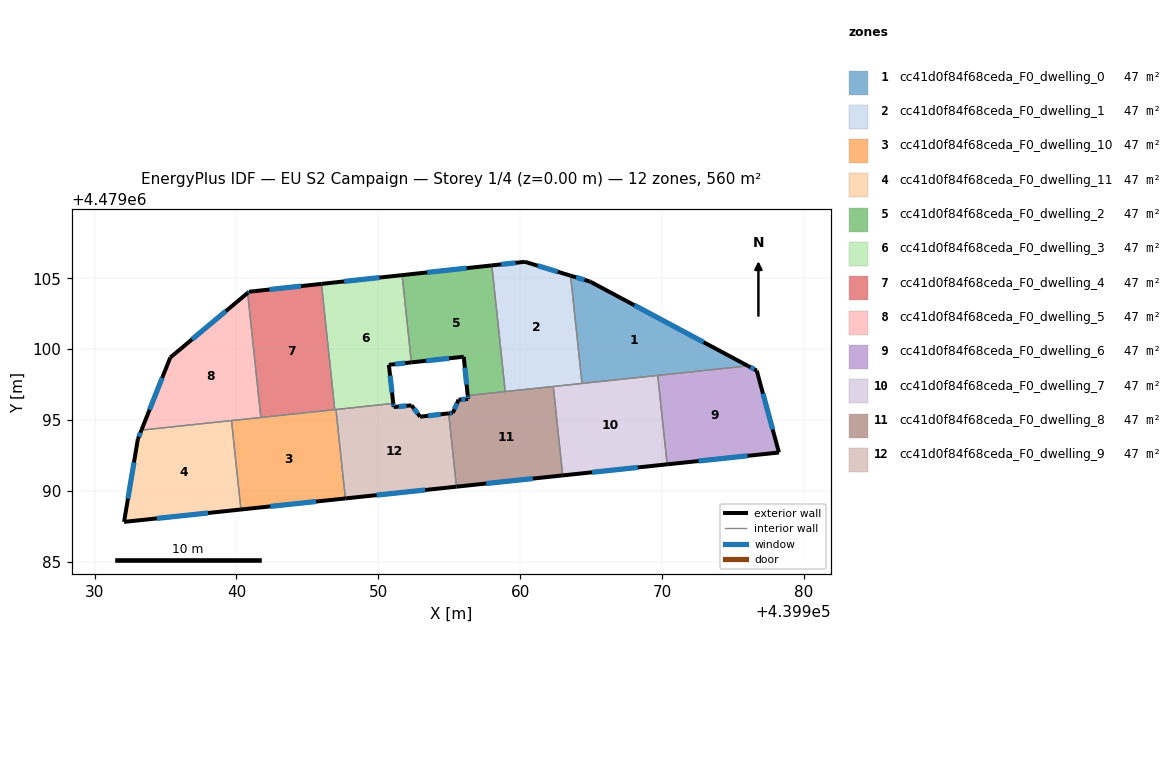
=== STOREY PLAN SPEC (per zone: floor XY polygon, exterior-wall plan segments, windows/doors) ===
zone 1: cc41d0f84f68ceda_F0_dwelling_0  (46.7 m²)
  floor: (439976.05, 4479098.82) (439964.36, 4479097.58) (439963.55, 4479105.18) (439964.93, 4479104.77)
  exterior wall: (439964.93, 4479104.77) – (439963.55, 4479105.18)  [1.4 m]
    window: (439964.54, 4479104.88) – (439963.94, 4479105.07)  [0.8 m²]
  exterior wall: (439976.05, 4479098.82) – (439964.93, 4479104.77)  [12.6 m]
    window: (439972.93, 4479100.49) – (439968.05, 4479103.10)  [7.3 m²]
  interior walls: 3
zone 2: cc41d0f84f68ceda_F0_dwelling_1  (46.7 m²)
  floor: (439963.55, 4479105.18) (439964.36, 4479097.58) (439958.95, 4479097.01) (439958.00, 4479105.91) (439960.33, 4479106.16)
  exterior wall: (439960.33, 4479106.16) – (439958.00, 4479105.91)  [2.3 m]
    window: (439959.68, 4479106.09) – (439958.66, 4479105.98)  [1.3 m²]
  exterior wall: (439963.55, 4479105.18) – (439960.33, 4479106.16)  [3.4 m]
    window: (439962.65, 4479105.46) – (439961.24, 4479105.88)  [1.9 m²]
  interior walls: 4
zone 3: cc41d0f84f68ceda_F0_dwelling_10  (46.7 m²)
  floor: (439947.02, 4479095.75) (439947.68, 4479089.48) (439940.32, 4479088.70) (439939.65, 4479094.97)
  exterior wall: (439940.32, 4479088.70) – (439947.68, 4479089.48)  [7.4 m]
    window: (439942.38, 4479088.92) – (439945.61, 4479089.26)  [4.3 m²]
  interior walls: 5
zone 4: cc41d0f84f68ceda_F0_dwelling_11  (46.7 m²)
  floor: (439939.65, 4479094.97) (439940.32, 4479088.70) (439932.08, 4479087.82) (439933.05, 4479093.66) (439933.30, 4479094.29)
  exterior wall: (439932.08, 4479087.82) – (439940.32, 4479088.70)  [8.3 m]
    window: (439934.39, 4479088.07) – (439938.00, 4479088.45)  [4.8 m²]
  exterior wall: (439933.05, 4479093.66) – (439932.08, 4479087.82)  [5.9 m]
    window: (439932.78, 4479092.02) – (439932.35, 4479089.46)  [3.4 m²]
  exterior wall: (439933.30, 4479094.29) – (439933.05, 4479093.66)  [0.7 m]
    window: (439933.23, 4479094.11) – (439933.12, 4479093.83)  [0.4 m²]
  interior walls: 2
zone 5: cc41d0f84f68ceda_F0_dwelling_2  (46.7 m²)
  floor: (439958.00, 4479105.91) (439958.95, 4479097.01) (439956.30, 4479096.73) (439956.02, 4479099.46) (439952.33, 4479099.07) (439951.68, 4479105.22)
  exterior wall: (439956.02, 4479099.46) – (439956.30, 4479096.73)  [2.7 m]
    window: (439956.10, 4479098.70) – (439956.23, 4479097.50)  [1.6 m²]
  exterior wall: (439952.33, 4479099.07) – (439956.02, 4479099.46)  [3.7 m]
    window: (439953.37, 4479099.18) – (439954.99, 4479099.35)  [2.1 m²]
  exterior wall: (439958.00, 4479105.91) – (439951.68, 4479105.22)  [6.4 m]
    window: (439956.23, 4479105.71) – (439953.45, 4479105.41)  [3.7 m²]
  interior walls: 3
zone 6: cc41d0f84f68ceda_F0_dwelling_3  (46.7 m²)
  floor: (439951.68, 4479105.22) (439952.33, 4479099.07) (439950.74, 4479098.90) (439951.06, 4479096.17) (439946.93, 4479095.74) (439945.99, 4479104.60)
  exterior wall: (439951.06, 4479096.17) – (439950.74, 4479098.90)  [2.7 m]
    window: (439950.97, 4479096.94) – (439950.83, 4479098.13)  [1.6 m²]
  exterior wall: (439951.68, 4479105.22) – (439945.99, 4479104.60)  [5.7 m]
    window: (439950.08, 4479105.05) – (439947.59, 4479104.78)  [3.3 m²]
  exterior wall: (439950.74, 4479098.90) – (439952.33, 4479099.07)  [1.6 m]
    window: (439951.19, 4479098.95) – (439951.88, 4479099.02)  [0.9 m²]
  interior walls: 4
zone 7: cc41d0f84f68ceda_F0_dwelling_4  (46.7 m²)
  floor: (439945.99, 4479104.60) (439946.93, 4479095.74) (439941.72, 4479095.19) (439940.79, 4479103.96) (439940.89, 4479104.05)
  exterior wall: (439940.89, 4479104.05) – (439940.79, 4479103.96)  [0.1 m]
    window: (439940.86, 4479104.03) – (439940.82, 4479103.99)  [0.1 m²]
  exterior wall: (439945.99, 4479104.60) – (439940.89, 4479104.05)  [5.1 m]
    window: (439944.56, 4479104.45) – (439942.32, 4479104.20)  [3.0 m²]
  interior walls: 3
zone 8: cc41d0f84f68ceda_F0_dwelling_5  (46.7 m²)
  floor: (439940.79, 4479103.96) (439941.72, 4479095.19) (439933.30, 4479094.29) (439935.33, 4479099.41)
  exterior wall: (439935.33, 4479099.41) – (439933.30, 4479094.29)  [5.5 m]
    window: (439934.76, 4479097.97) – (439933.87, 4479095.73)  [3.2 m²]
  exterior wall: (439940.79, 4479103.96) – (439935.33, 4479099.41)  [7.1 m]
    window: (439939.26, 4479102.68) – (439936.87, 4479100.69)  [4.1 m²]
  interior walls: 3
zone 9: cc41d0f84f68ceda_F0_dwelling_6  (46.7 m²)
  floor: (439976.68, 4479098.49) (439978.24, 4479092.71) (439970.36, 4479091.88) (439969.70, 4479098.15) (439976.05, 4479098.82)
  exterior wall: (439976.68, 4479098.49) – (439976.05, 4479098.82)  [0.7 m]
    window: (439976.50, 4479098.58) – (439976.23, 4479098.73)  [0.4 m²]
  exterior wall: (439978.24, 4479092.71) – (439976.68, 4479098.49)  [6.0 m]
    window: (439977.80, 4479094.34) – (439977.12, 4479096.87)  [3.4 m²]
  exterior wall: (439970.36, 4479091.88) – (439978.24, 4479092.71)  [7.9 m]
    window: (439972.58, 4479092.11) – (439976.03, 4479092.48)  [4.6 m²]
  interior walls: 2
zone 10: cc41d0f84f68ceda_F0_dwelling_7  (46.7 m²)
  floor: (439969.70, 4479098.15) (439970.36, 4479091.88) (439963.00, 4479091.10) (439962.34, 4479097.37)
  exterior wall: (439963.00, 4479091.10) – (439970.36, 4479091.88)  [7.4 m]
    window: (439965.07, 4479091.32) – (439968.29, 4479091.66)  [4.3 m²]
  interior walls: 4
zone 11: cc41d0f84f68ceda_F0_dwelling_8  (46.7 m²)
  floor: (439962.34, 4479097.37) (439963.00, 4479091.10) (439955.51, 4479090.31) (439954.96, 4479095.47) (439955.25, 4479095.51) (439955.66, 4479096.44) (439956.33, 4479096.49) (439956.30, 4479096.73)
  exterior wall: (439955.66, 4479096.44) – (439955.25, 4479095.51)  [1.0 m]
    window: (439955.54, 4479096.18) – (439955.37, 4479095.77)  [0.6 m²]
  exterior wall: (439956.33, 4479096.49) – (439955.66, 4479096.44)  [0.7 m]
    window: (439956.14, 4479096.47) – (439955.85, 4479096.45)  [0.4 m²]
  exterior wall: (439956.30, 4479096.73) – (439956.33, 4479096.49)  [0.2 m]
    window: (439956.31, 4479096.66) – (439956.32, 4479096.56)  [0.1 m²]
  exterior wall: (439955.51, 4479090.31) – (439963.00, 4479091.10)  [7.5 m]
    window: (439957.61, 4479090.53) – (439960.90, 4479090.88)  [4.3 m²]
  exterior wall: (439955.25, 4479095.51) – (439954.96, 4479095.47)  [0.3 m]
    window: (439955.17, 4479095.50) – (439955.04, 4479095.48)  [0.2 m²]
  interior walls: 4
zone 12: cc41d0f84f68ceda_F0_dwelling_9  (46.7 m²)
  floor: (439954.96, 4479095.47) (439955.51, 4479090.31) (439947.68, 4479089.48) (439947.02, 4479095.75) (439951.06, 4479096.17) (439951.09, 4479095.92) (439952.34, 4479096.04) (439952.95, 4479095.24)
  exterior wall: (439951.09, 4479095.92) – (439951.06, 4479096.17)  [0.3 m]
    window: (439951.08, 4479095.99) – (439951.06, 4479096.10)  [0.1 m²]
  exterior wall: (439952.34, 4479096.04) – (439951.09, 4479095.92)  [1.3 m]
    window: (439951.99, 4479096.01) – (439951.44, 4479095.95)  [0.7 m²]
  exterior wall: (439952.95, 4479095.24) – (439952.34, 4479096.04)  [1.0 m]
    window: (439952.78, 4479095.46) – (439952.51, 4479095.82)  [0.6 m²]
  exterior wall: (439954.96, 4479095.47) – (439952.95, 4479095.24)  [2.0 m]
    window: (439954.39, 4479095.41) – (439953.51, 4479095.30)  [1.2 m²]
  exterior wall: (439947.68, 4479089.48) – (439955.51, 4479090.31)  [7.9 m]
    window: (439949.88, 4479089.71) – (439953.31, 4479090.07)  [4.5 m²]
  interior walls: 3

=== DERIVED (storey summary) ===
Building: EU S2 Campaign
Storey: 1 of 4  (floor level z = 0.00 m)
Storey gross floor area: 560.2 m²
Zones on this storey: 12
  - cc41d0f84f68ceda_F0_dwelling_0: floor 46.7 m²; exterior wall 14.0 m (42.1 m²); 2 window(s) 8.1 m²; WWR 19.2%
  - cc41d0f84f68ceda_F0_dwelling_1: floor 46.7 m²; exterior wall 5.7 m (17.1 m²); 2 window(s) 3.3 m²; WWR 19.2%
  - cc41d0f84f68ceda_F0_dwelling_10: floor 46.7 m²; exterior wall 7.4 m (22.2 m²); 1 window(s) 4.3 m²; WWR 19.2%
  - cc41d0f84f68ceda_F0_dwelling_11: floor 46.7 m²; exterior wall 14.9 m (44.7 m²); 3 window(s) 8.6 m²; WWR 19.2%
  - cc41d0f84f68ceda_F0_dwelling_2: floor 46.7 m²; exterior wall 12.8 m (38.5 m²); 3 window(s) 7.4 m²; WWR 19.2%
  - cc41d0f84f68ceda_F0_dwelling_3: floor 46.7 m²; exterior wall 10.1 m (30.2 m²); 3 window(s) 5.8 m²; WWR 19.2%
  - cc41d0f84f68ceda_F0_dwelling_4: floor 46.7 m²; exterior wall 5.3 m (15.8 m²); 2 window(s) 3.0 m²; WWR 19.2%
  - cc41d0f84f68ceda_F0_dwelling_5: floor 46.7 m²; exterior wall 12.6 m (37.8 m²); 2 window(s) 7.3 m²; WWR 19.2%
  - cc41d0f84f68ceda_F0_dwelling_6: floor 46.7 m²; exterior wall 14.6 m (43.8 m²); 3 window(s) 8.4 m²; WWR 19.2%
  - cc41d0f84f68ceda_F0_dwelling_7: floor 46.7 m²; exterior wall 7.4 m (22.2 m²); 1 window(s) 4.3 m²; WWR 19.2%
  - cc41d0f84f68ceda_F0_dwelling_8: floor 46.7 m²; exterior wall 9.8 m (29.3 m²); 5 window(s) 5.6 m²; WWR 19.2%
  - cc41d0f84f68ceda_F0_dwelling_9: floor 46.7 m²; exterior wall 12.4 m (37.3 m²); 5 window(s) 7.2 m²; WWR 19.2%
Zone adjacency (shared interzone walls):
  - cc41d0f84f68ceda_F0_dwelling_0 ↔ cc41d0f84f68ceda_F0_dwelling_1
  - cc41d0f84f68ceda_F0_dwelling_0 ↔ cc41d0f84f68ceda_F0_dwelling_6
  - cc41d0f84f68ceda_F0_dwelling_0 ↔ cc41d0f84f68ceda_F0_dwelling_7
  - cc41d0f84f68ceda_F0_dwelling_1 ↔ cc41d0f84f68ceda_F0_dwelling_2
  - cc41d0f84f68ceda_F0_dwelling_1 ↔ cc41d0f84f68ceda_F0_dwelling_7
  - cc41d0f84f68ceda_F0_dwelling_1 ↔ cc41d0f84f68ceda_F0_dwelling_8
  - cc41d0f84f68ceda_F0_dwelling_10 ↔ cc41d0f84f68ceda_F0_dwelling_11
  - cc41d0f84f68ceda_F0_dwelling_10 ↔ cc41d0f84f68ceda_F0_dwelling_3
  - cc41d0f84f68ceda_F0_dwelling_10 ↔ cc41d0f84f68ceda_F0_dwelling_4
  - cc41d0f84f68ceda_F0_dwelling_10 ↔ cc41d0f84f68ceda_F0_dwelling_5
  - cc41d0f84f68ceda_F0_dwelling_10 ↔ cc41d0f84f68ceda_F0_dwelling_9
  - cc41d0f84f68ceda_F0_dwelling_11 ↔ cc41d0f84f68ceda_F0_dwelling_5
  - cc41d0f84f68ceda_F0_dwelling_2 ↔ cc41d0f84f68ceda_F0_dwelling_3
  - cc41d0f84f68ceda_F0_dwelling_2 ↔ cc41d0f84f68ceda_F0_dwelling_8
  - cc41d0f84f68ceda_F0_dwelling_3 ↔ cc41d0f84f68ceda_F0_dwelling_4
  - cc41d0f84f68ceda_F0_dwelling_3 ↔ cc41d0f84f68ceda_F0_dwelling_9
  - cc41d0f84f68ceda_F0_dwelling_4 ↔ cc41d0f84f68ceda_F0_dwelling_5
  - cc41d0f84f68ceda_F0_dwelling_6 ↔ cc41d0f84f68ceda_F0_dwelling_7
  - cc41d0f84f68ceda_F0_dwelling_7 ↔ cc41d0f84f68ceda_F0_dwelling_8
  - cc41d0f84f68ceda_F0_dwelling_8 ↔ cc41d0f84f68ceda_F0_dwelling_9